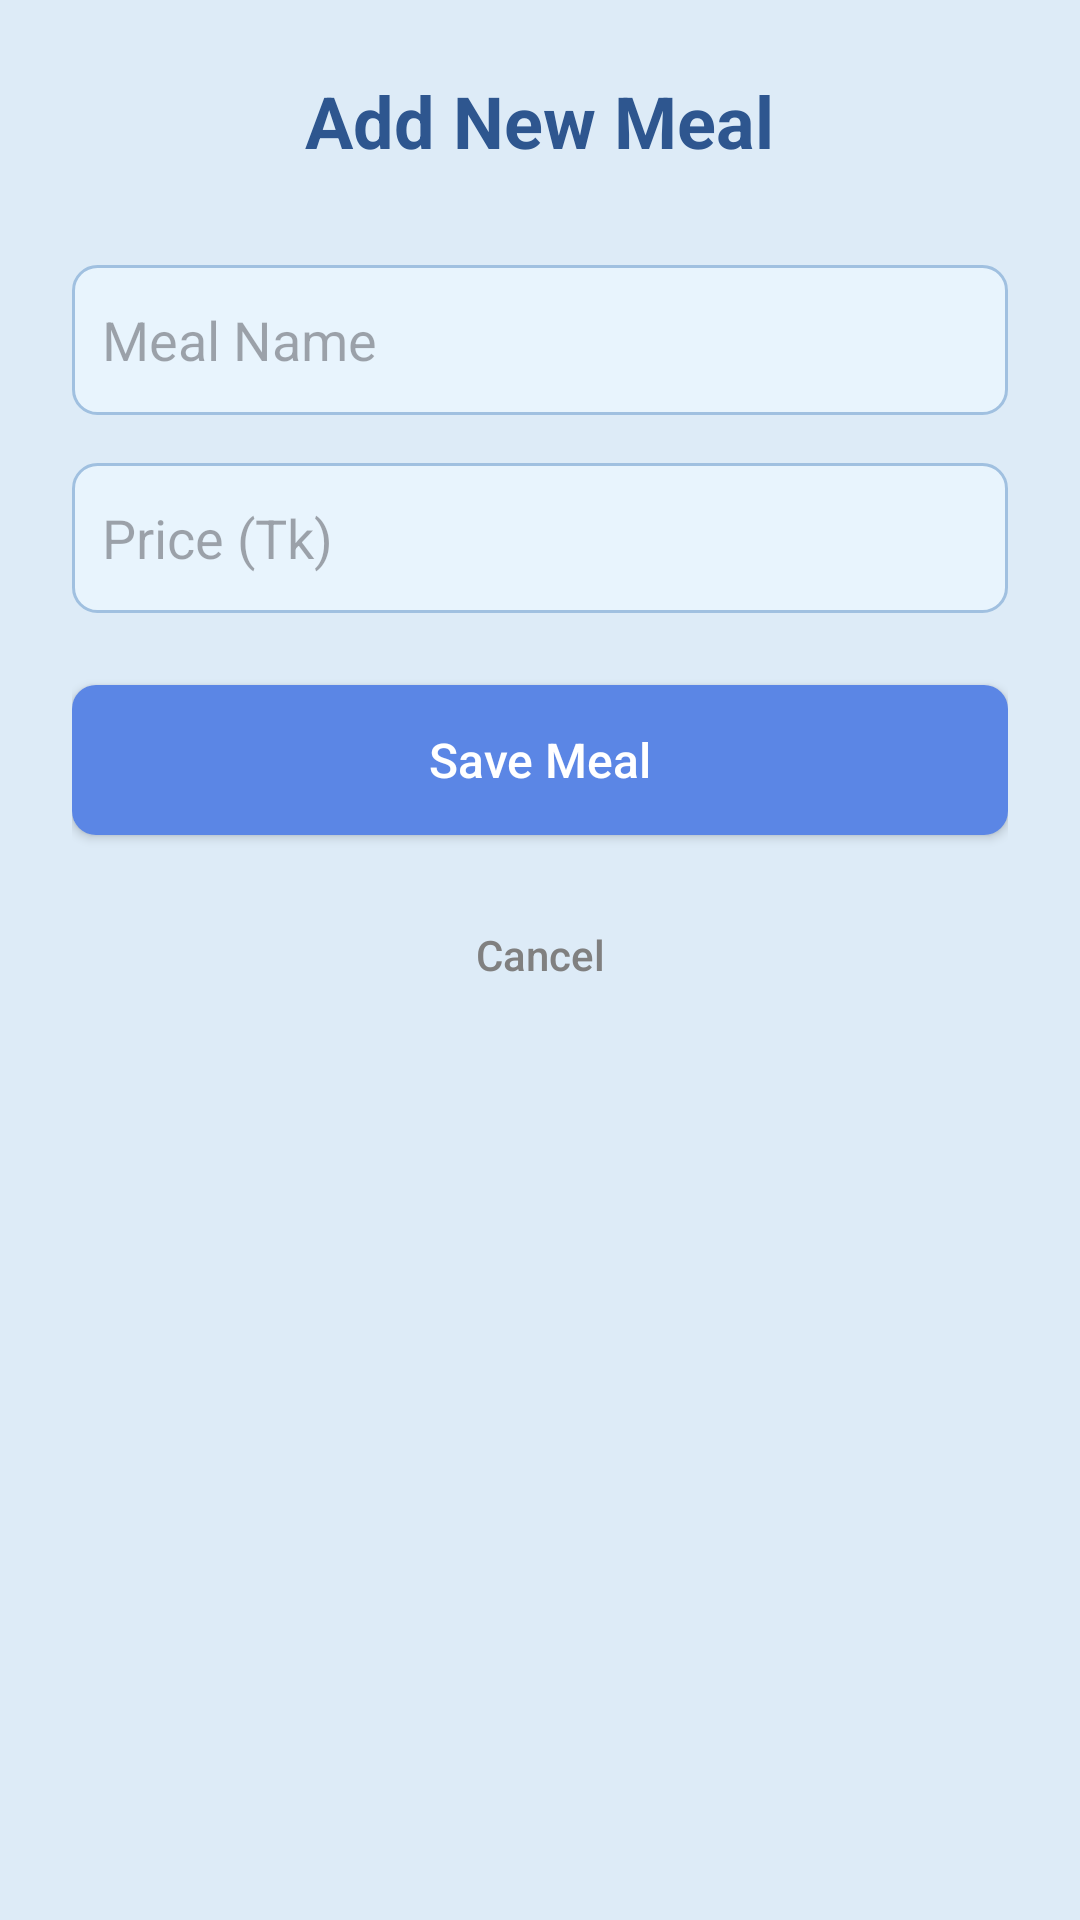

Reconstruct the res/layout file that produces this screen, plus the resources it refers to.
<!-- AndroidManifest.xml: application theme Theme.MESSMATE -->
<!-- res/layout/activity_add_meal.xml -->
<?xml version="1.0" encoding="utf-8"?>
<LinearLayout xmlns:android="http://schemas.android.com/apk/res/android"
    android:layout_width="match_parent"
    android:layout_height="match_parent"
    android:orientation="vertical"
    android:background="@color/bg_light_blue"
    android:padding="24dp"
    android:gravity="center_horizontal">

    <TextView
        android:layout_width="wrap_content"
        android:layout_height="wrap_content"
        android:text="Add New Meal"
        android:textSize="24sp"
        android:textStyle="bold"
        android:textColor="@color/primary_blue"
        android:layout_marginBottom="32dp"/>

    <EditText
        android:id="@+id/et_meal_name"
        android:layout_width="match_parent"
        android:layout_height="50dp"
        android:hint="Meal Name"
        android:background="@drawable/bg_edit_text"
        android:layout_marginBottom="16dp"/>

    <EditText
        android:id="@+id/et_meal_price"
        android:layout_width="match_parent"
        android:layout_height="50dp"
        android:hint="Price (Tk)"
        android:inputType="numberDecimal"
        android:background="@drawable/bg_edit_text"
        android:layout_marginBottom="24dp"/>

    <androidx.appcompat.widget.AppCompatButton
        android:id="@+id/btn_save_meal"
        android:layout_width="match_parent"
        android:layout_height="50dp"
        android:text="Save Meal"
        android:background="@drawable/bg_button"
        android:textColor="@color/white"
        android:textAllCaps="false"
        android:textSize="16sp"/>

    <Button
        android:id="@+id/btn_cancel"
        android:layout_width="match_parent"
        android:layout_height="wrap_content"
        android:layout_marginTop="16dp"
        android:text="Cancel"
        android:textColor="@color/text_hint"
        android:background="@android:color/transparent"
        android:textAllCaps="false"/>

</LinearLayout>
<!-- resources referenced by this layout -->
<resources>
  <color name="bg_light_blue">#DDEBF7</color>
  <color name="primary_blue">#2E568F</color>
  <color name="text_hint">#808080</color>
  <color name="white">#FFFFFFFF</color>
  <!-- drawable bg_button (drawable) -->
  <?xml version="1.0" encoding="utf-8"?>
  <shape xmlns:android="http://schemas.android.com/apk/res/android">
      <solid android:color="@color/btn_blue" />
      <corners android:radius="8dp" />
  </shape>
  <!-- drawable bg_edit_text (drawable) -->
  <?xml version="1.0" encoding="utf-8"?>
  <shape xmlns:android="http://schemas.android.com/apk/res/android">
      <solid android:color="#E8F4FD" /> 
      <corners android:radius="8dp" />
      <stroke android:width="1dp" android:color="#A0C0E0" />
      <padding android:left="10dp" android:top="10dp" android:right="10dp" android:bottom="10dp"/>
  </shape>
  <style name="Theme.MESSMATE" parent="Base.Theme.MESSMATE" />
  <color name="btn_blue">#5B86E5</color>
  <style name="Base.Theme.MESSMATE" parent="Theme.Material3.DayNight.NoActionBar">
          
          
      </style>
</resources>
